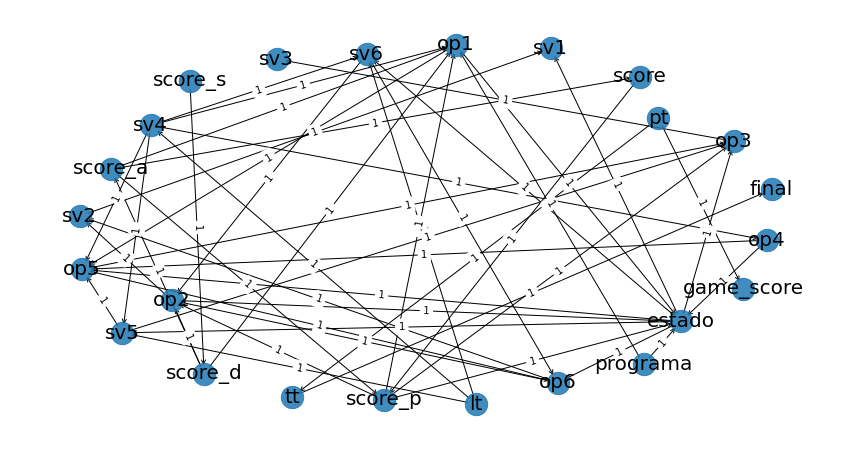

Source data for this figure (header and first rows):
; source; target; weight
0; lt; sv4; True
1; lt; sv5; True
2; lt; sv6; True
3; tt; final; True
4; pt; tt; True
5; pt; game_score; True
6; op1; op5; True
7; op1; estado; True
8; op2; sv2; True
9; op3; sv3; True
10; op4; op5; True
11; op4; estado; True
12; op5; op3; True
13; op5; op6; True
14; op6; op2; True
15; op6; sv2; True
16; sv2; sv1; True
17; sv4; op1; True
18; sv4; op4; True
19; sv4; op5; True
20; sv4; sv5; True
21; sv4; sv6; True
22; sv5; op3; True
23; sv5; op5; True
24; sv6; op2; True
25; sv6; op6; True
26; score; score_p; True
27; score_a; op1; True
28; score_a; score; True
29; score_a; score_p; True
30; score_p; op1; True
31; score_p; op2; True
32; score_p; op3; True
33; score_p; estado; True
34; score_d; op1; True
35; score_d; op2; True
36; score_d; score_a; True
37; score_s; score_d; True
38; programa; op1; True
39; programa; estado; True
40; estado; op2; True
41; estado; op3; True
42; estado; op5; True
43; estado; op6; True
44; estado; sv1; True
45; estado; sv5; True
46; estado; sv6; True
